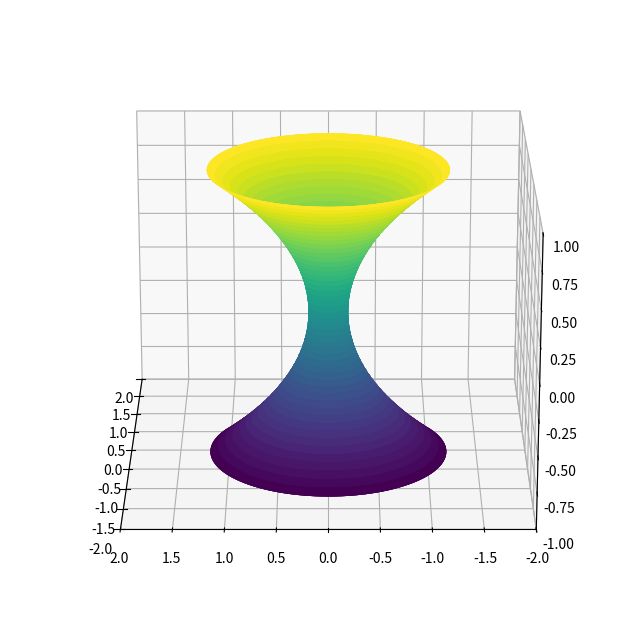

The script that saved this image:
#   Author: damao
#   2024-08-17

import matplotlib.pyplot as plt
import numpy as np

theta = np.linspace(0, 8 * np.pi, 1000)  # 生成从0到8π的角度数组，用于创建旋转效果
z = np.linspace(-1, 1, 1000)  # 生成从-1到1的高度数组，表示垂直范围
theta, z = np.meshgrid(theta, z)  # 创建网格

r = z ** 2 + 0.2  # 定义半径，使得宽度随高度变化，中心窄、两端宽

x = r * np.sin(theta)  # 将极坐标转换为笛卡尔坐标的x坐标
y = r * np.cos(theta)  # 将极坐标转换为笛卡尔坐标的y坐标

fig = plt.figure(figsize=(8, 12))  # 创建图形窗口，设置尺寸为8x12
ax = fig.add_subplot(111, projection='3d')  # 添加一个3D子图

# 绘制带颜色的内部轮廓
ax.plot_surface(x, y, z, cmap='viridis', edgecolor='none')  # 使用viridis色图填充表面

ax.view_init(20, 180)  # 设置视角，俯视角度为20度，方位角为180度
ax.set_xlim([-2, 2])  # 设置x轴的显示范围
ax.set_ylim([-2, 2])  # 设置y轴的显示范围
ax.set_zlim([-1, 1])  # 设置z轴的显示范围

plt.show()  # 显示绘制的图形
